Image classification data set "Images" (Gabe-flomo/Filtr on GitHub). Class labels (2): kick drum, snare drum.

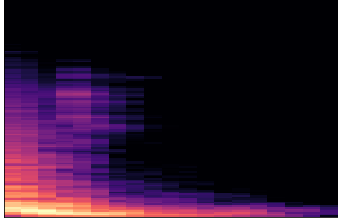
Label: kick drum

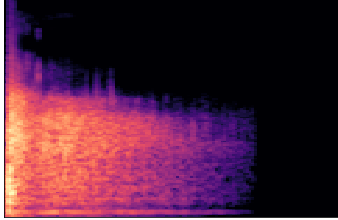
Label: snare drum

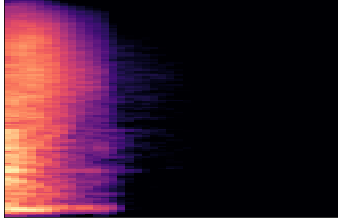
Label: snare drum

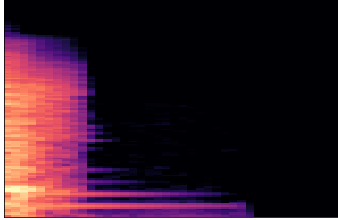
Label: snare drum

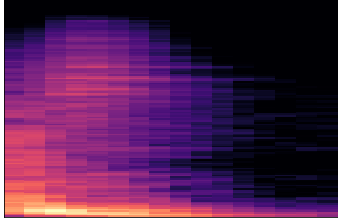
Label: kick drum

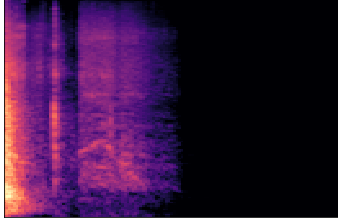
Label: snare drum
